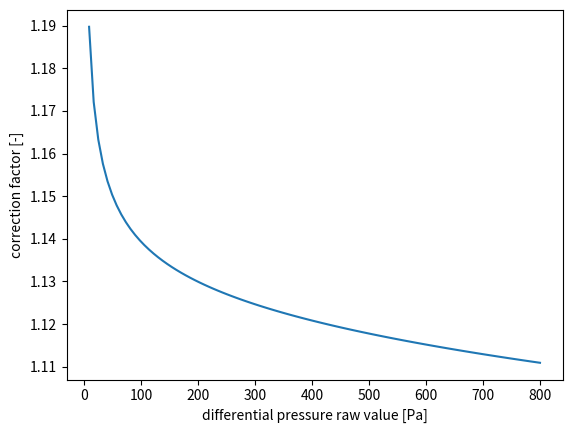
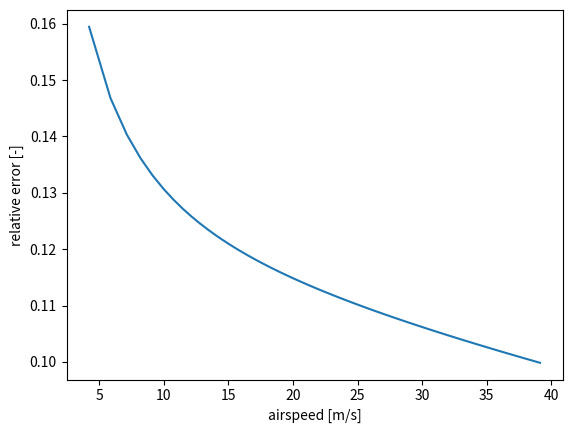

Recreate these plots in Python, in order.
"""
Copyright (c) 2017, Sensirion AG
All rights reserved.

Redistribution and use in source and binary forms, with or without
modification, are permitted provided that the following conditions are met:

* Redistributions of source code must retain the above copyright notice, this
  list of conditions and the following disclaimer.

* Redistributions in binary form must reproduce the above copyright notice,
  this list of conditions and the following disclaimer in the documentation
  and/or other materials provided with the distribution.

* Neither the name of Sensirion AG nor the names of its
  contributors may be used to endorse or promote products derived from
  this software without specific prior written permission.

THIS SOFTWARE IS PROVIDED BY THE COPYRIGHT HOLDERS AND CONTRIBUTORS "AS IS"
AND ANY EXPRESS OR IMPLIED WARRANTIES, INCLUDING, BUT NOT LIMITED TO, THE
IMPLIED WARRANTIES OF MERCHANTABILITY AND FITNESS FOR A PARTICULAR PURPOSE ARE
DISCLAIMED. IN NO EVENT SHALL THE COPYRIGHT HOLDER OR CONTRIBUTORS BE LIABLE
FOR ANY DIRECT, INDIRECT, INCIDENTAL, SPECIAL, EXEMPLARY, OR CONSEQUENTIAL
DAMAGES (INCLUDING, BUT NOT LIMITED TO, PROCUREMENT OF SUBSTITUTE GOODS OR
SERVICES; LOSS OF USE, DATA, OR PROFITS; OR BUSINESS INTERRUPTION) HOWEVER
CAUSED AND ON ANY THEORY OF LIABILITY, WHETHER IN CONTRACT, STRICT LIABILITY,
OR TORT (INCLUDING NEGLIGENCE OR OTHERWISE) ARISING IN ANY WAY OUT OF THE USE
OF THIS SOFTWARE, EVEN IF ADVISED OF THE POSSIBILITY OF SUCH DAMAGE.
"""



import numpy as np
import matplotlib.pyplot as plt



## differential pressure, sensor values in Pascal
dp_SDP33=np.linspace(0,800,100)



## total length tube in mm = length dynamic port+ length static port; compensation only valid for inner diameter of 1.5mm
l_tube=400

## densitiy air in kg/m3
rho_air=1.29


## flow through sensor
flow_SDP33=(300.805 - 300.878/(0.00344205*dp_SDP33**0.68698 + 1))*1.29/rho_air

## additional dp through pitot tube
dp_Pitot=28557670. - 28557670./(1 + (flow_SDP33/5027611)**1.227924)


## pressure drop through tube
dp_Tube=flow_SDP33*0.000746124*l_tube*rho_air

## speed at pitot-tube tip due to flow through sensor
dv=0.0331582*flow_SDP33

## sum of all pressure drops
dp_tot=dp_SDP33+dp_Tube+dp_Pitot

## computed airspeed without correction for inflow-speed at tip of pitot-tube
airspeed_uncorrected=np.sqrt(2*dp_tot/rho_air)

## corrected airspeed
airspeed_corrected=airspeed_uncorrected+dv


## just to compare to value without compensation
airspeed_raw=np.sqrt(2*dp_SDP33/rho_air)




plt.figure()
plt.plot(dp_SDP33,airspeed_corrected/airspeed_raw)
plt.xlabel('differential pressure raw value [Pa]')
plt.ylabel('correction factor [-]')
plt.show()



plt.figure()
plt.plot(airspeed_corrected,(airspeed_corrected-airspeed_raw)/airspeed_corrected)
plt.xlabel('airspeed [m/s]')
plt.ylabel('relative error [-]')
plt.show()
